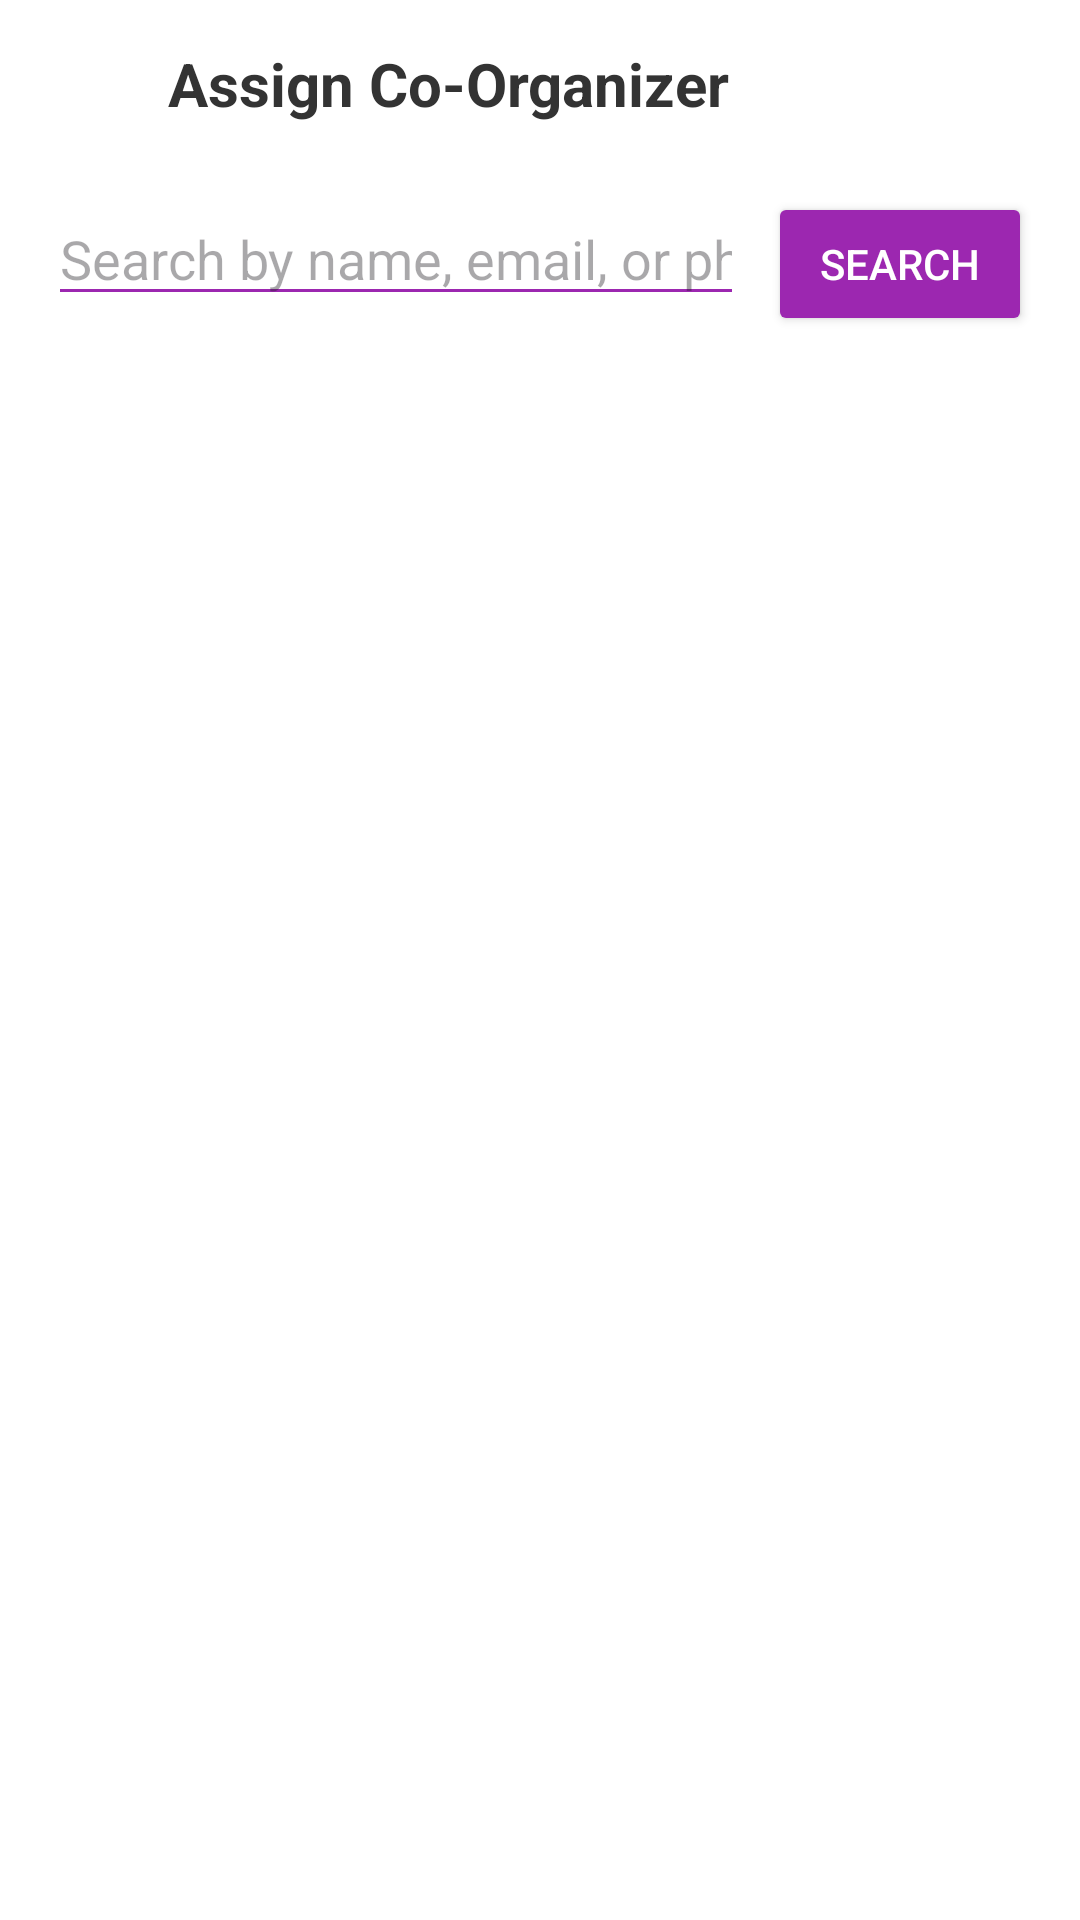

Produce the Android XML layout that renders to this screen, including the resource entries it uses.
<!-- AndroidManifest.xml: application theme Theme.EventLotteryApp -->
<!-- res/layout/fragment_co_organizer.xml -->
<?xml version="1.0" encoding="utf-8"?>
<LinearLayout xmlns:android="http://schemas.android.com/apk/res/android"
    android:layout_width="match_parent"
    android:layout_height="match_parent"
    android:orientation="vertical"
    android:background="@color/color_background">

    
    <LinearLayout
        android:layout_width="match_parent"
        android:layout_height="wrap_content"
        android:orientation="horizontal"
        android:gravity="center_vertical"
        android:padding="8dp">

        <ImageButton
            android:id="@+id/button_back"
            android:layout_width="40dp"
            android:layout_height="40dp"
            android:src="@drawable/ic_arrow_back"
            android:background="@android:color/transparent"
            android:contentDescription="Back" />

        <TextView
            android:layout_width="0dp"
            android:layout_height="wrap_content"
            android:layout_weight="1"
            android:text="Assign Co-Organizer"
            android:textSize="20sp"
            android:textStyle="bold"
            android:textColor="@color/color_text_dark"
            android:layout_marginStart="8dp" />

    </LinearLayout>

    
    <LinearLayout
        android:layout_width="match_parent"
        android:layout_height="wrap_content"
        android:orientation="horizontal"
        android:paddingStart="16dp"
        android:paddingEnd="16dp"
        android:paddingTop="8dp"
        android:paddingBottom="8dp">

        <EditText
            android:id="@+id/edit_search"
            android:layout_width="0dp"
            android:layout_height="wrap_content"
            android:layout_weight="1"
            android:hint="Search by name, email, or phone"
            android:inputType="text"
            android:imeOptions="actionSearch"
            android:singleLine="true"
            android:backgroundTint="@color/color_primary"
            android:layout_marginEnd="8dp" />

        <Button
            android:id="@+id/button_search"
            android:layout_width="wrap_content"
            android:layout_height="wrap_content"
            android:text="Search"
            android:backgroundTint="@color/color_primary"
            android:textColor="#FFFFFF" />

    </LinearLayout>

    
    <TextView
        android:id="@+id/text_status"
        android:layout_width="match_parent"
        android:layout_height="wrap_content"
        android:text=""
        android:textColor="@color/color_text_medium"
        android:textSize="14sp"
        android:gravity="center"
        android:padding="16dp"
        android:visibility="gone" />

    
    <androidx.recyclerview.widget.RecyclerView
        android:id="@+id/recycler_search_results"
        android:layout_width="match_parent"
        android:layout_height="0dp"
        android:layout_weight="1"
        android:padding="8dp"
        android:clipToPadding="false" />

</LinearLayout>
<!-- resources referenced by this layout -->
<resources>
  <color name="color_background">#FFFFFF</color>
  <color name="color_primary">#9C27B0</color>
  <color name="color_text_dark">#333333</color>
  <color name="color_text_medium">#666666</color>
  <style name="Theme.EventLotteryApp" parent="Base.Theme.EventLotteryApp" />
  <style name="Base.Theme.EventLotteryApp" parent="Theme.Material3.DayNight.NoActionBar">
          <item name="colorPrimary">@color/color_primary</item>
          <item name="colorOnPrimary">@color/color_on_primary</item>
          <item name="android:colorBackground">@color/color_background</item>
      </style>
  <color name="color_on_primary">#FFFFFF</color>
</resources>
